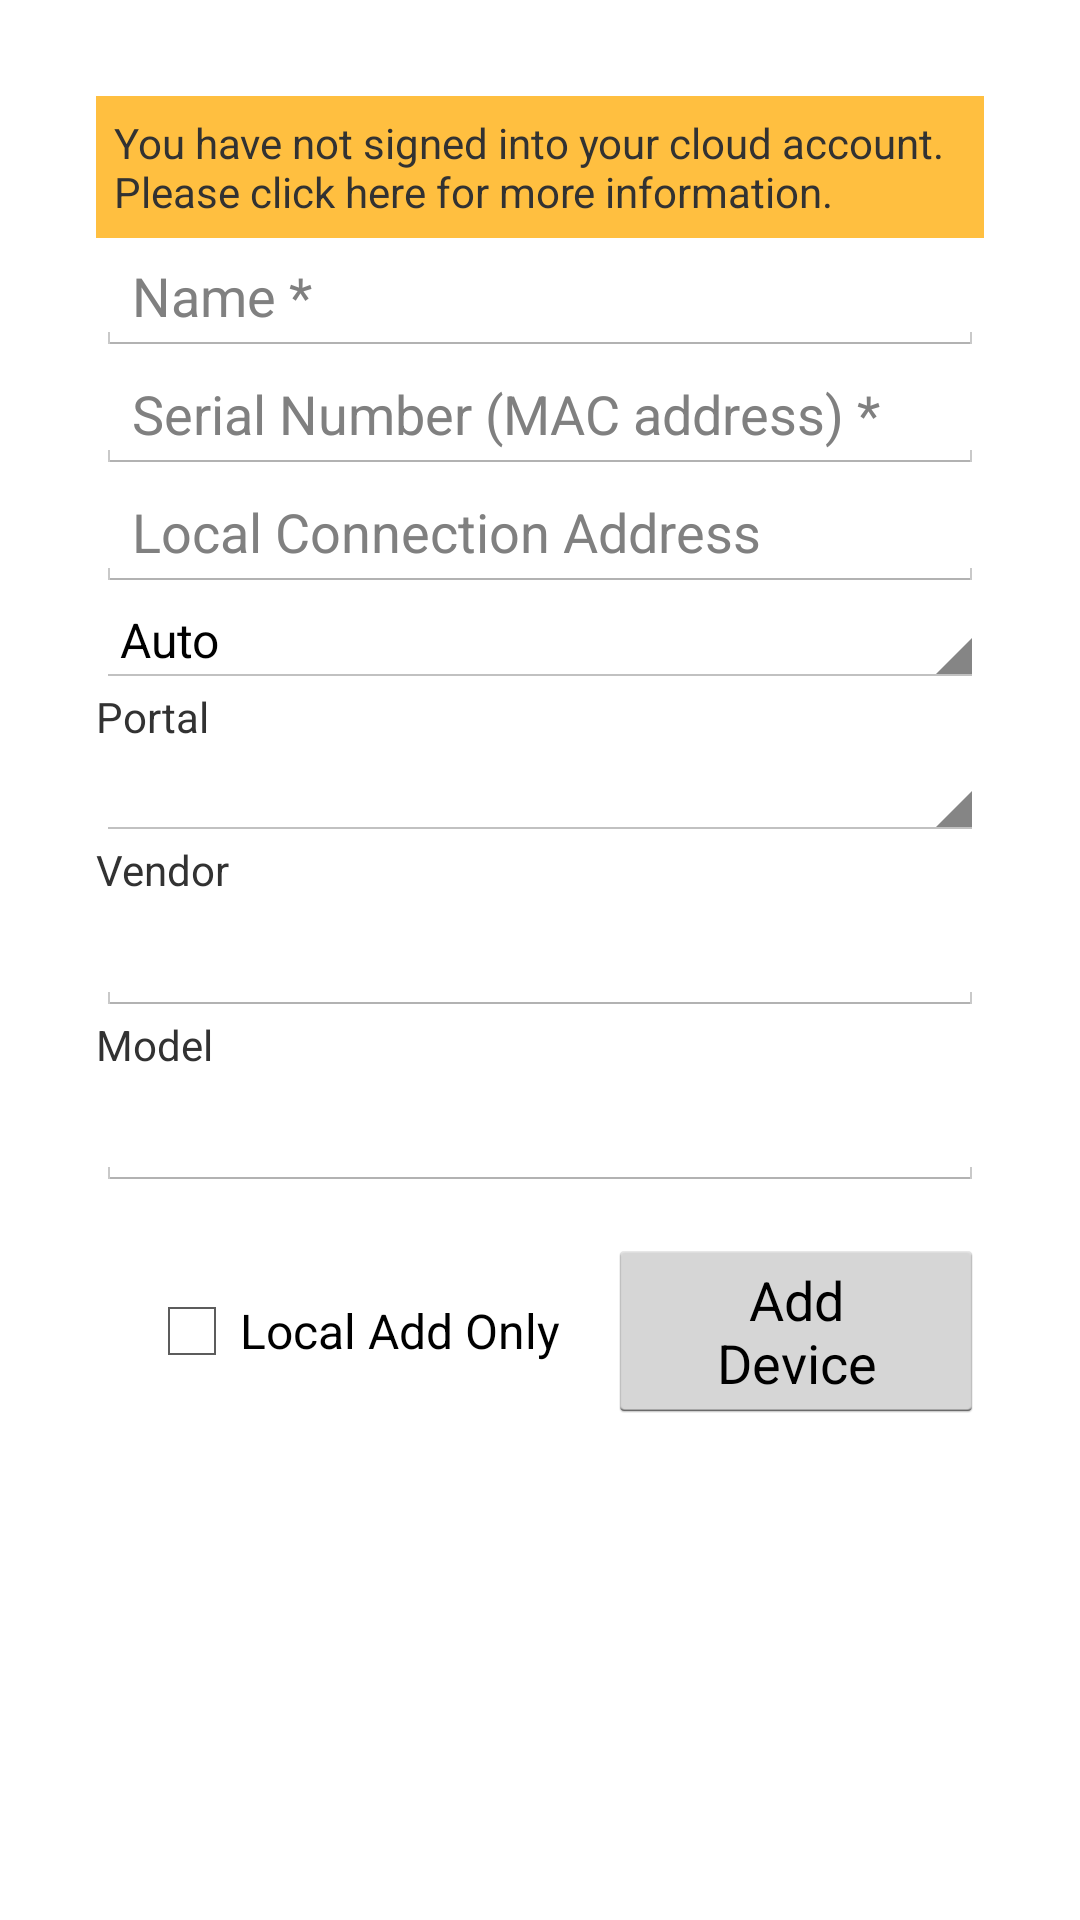

Reconstruct the res/layout file that produces this screen, plus the resources it refers to.
<!-- AndroidManifest.xml: application theme CustomActionBarTheme -->
<!-- res/layout/activity_add_device.xml -->
<android.support.v4.widget.DrawerLayout
    xmlns:android="http://schemas.android.com/apk/res/android"
    xmlns:tools="http://schemas.android.com/tools"
    android:id="@+id/drawer_layout"
    android:layout_width="match_parent"
    android:layout_height="match_parent"
    tools:context="com.exosite.demo.AddDeviceActivity"
    tools:ignore="MergeRootFrame" >

	<FrameLayout
	    android:id="@+id/container"
	    android:layout_width="match_parent"
	    android:layout_height="match_parent"
	    android:paddingLeft="@dimen/activity_horizontal_margin"
	    android:paddingRight="@dimen/activity_horizontal_margin"
	    android:paddingTop="@dimen/activity_vertical_margin"
	    android:paddingBottom="@dimen/activity_vertical_margin" >
	    
	    <ScrollView
	        android:id="@+id/form"
	        android:layout_width="match_parent"
	        android:layout_height="match_parent">
	        
	        <LinearLayout
	            android:id="@+id/waring_LinearLayout"
	            android:layout_width="match_parent"
	            android:layout_height="wrap_content"
	            android:layout_margin="16dp"
	            android:orientation="vertical">
	            
	            <include
	                android:layout_width="match_parent"
	                android:layout_height="wrap_content"
	                layout="@layout/warning_not_signed_in" />
		        
		        <include
			        android:layout_width="match_parent"
			        android:layout_height="wrap_content"
			        layout="@layout/edit_component_editable" />
		        
		        <TextView
		            android:layout_width="wrap_content"
		            android:layout_height="wrap_content"
		            android:text="@string/device_portal" />
		        
		        <Spinner
		            android:id="@+id/device_portal"
		            android:layout_width="match_parent"
		            android:layout_height="wrap_content" />
		
		        <TextView
		            android:layout_width="wrap_content"
		            android:layout_height="wrap_content"
		            android:text="@string/device_vendor" />
		        
		        <EditText
		            android:id="@+id/device_vendor"
		            android:singleLine="true"
		            android:maxLines="1"
		            android:layout_width="match_parent"
		            android:layout_height="wrap_content"
		            android:inputType="text"/>
		
		        <TextView
		            android:layout_width="wrap_content"
		            android:layout_height="wrap_content"
		            android:text="@string/device_model"/>
		        
		        <EditText
		            android:id="@+id/device_model"
		            android:singleLine="true"
		            android:maxLines="1"
		            android:layout_width="match_parent"
		            android:layout_height="wrap_content"
		            android:inputType="text" />
	
		        <LinearLayout
		            android:layout_width="wrap_content"
		            android:layout_height="wrap_content"
		            android:layout_gravity="center_horizontal"
		            android:layout_marginTop="16dp" >
	
		            <CheckBox
		                android:id="@+id/ada_cbx_local_add_only"
		                android:layout_width="wrap_content"
		                android:layout_height="match_parent"
		                android:layout_margin="@dimen/ddf_divider_margin"
		                android:text="Local Add Only" />
	
		            <Button
		                android:id="@+id/ada_btn_add_device"
		                android:layout_width="wrap_content"
		                android:layout_height="wrap_content"
		                android:paddingLeft="32dp"
		                android:paddingRight="32dp"
		                android:text="@string/action_add_device" />
	
		        </LinearLayout>
	        </LinearLayout>
	    </ScrollView>
	
	    
	    <LinearLayout android:id="@+id/status"
	                  android:visibility="gone"
	                  android:layout_width="wrap_content"
	                  android:layout_height="wrap_content"
	                  android:layout_gravity="center"
	                  android:gravity="center_horizontal"
	                  android:orientation="vertical">
	        <ProgressBar style="?android:attr/progressBarStyleLarge"
	                     android:layout_width="wrap_content"
	                     android:layout_height="wrap_content"
	                     android:layout_marginBottom="8dp"/>
	        <TextView
	            android:id="@+id/add_device_status_message"
	            android:textAppearance="?android:attr/textAppearanceMedium"
	            android:fontFamily="sans-serif-light"
	            android:layout_width="wrap_content"
	            android:layout_height="wrap_content"
	            android:layout_marginBottom="16dp"
	            android:text="@string/add_device_progress_adding_device" />
	    </LinearLayout>
	</FrameLayout>
	
	<ListView
	    android:id="@+id/left_drawer"
	    android:layout_width="@dimen/drawer_width"
	    android:layout_height="match_parent"
	    android:layout_gravity="start"
	    android:choiceMode="singleChoice"
	    android:divider="@color/TI_COLOR_GRAY"
	    android:background="@color/holo_light_background_color"
	    android:dividerHeight="1dp" />

</android.support.v4.widget.DrawerLayout>
<!-- res/layout/warning_not_signed_in.xml (included above) -->
<RelativeLayout xmlns:android="http://schemas.android.com/apk/res/android"
    android:layout_width="fill_parent"
    android:layout_height="fill_parent"
    android:background="@color/orange_warning_background" >

    <TextView
        android:id="@+id/warning_message_not_signed_in"
        android:layout_width="wrap_content"
        android:layout_height="wrap_content"
        android:layout_alignParentLeft="true"
        android:layout_alignParentTop="true"
        android:layout_margin="6dp"
        android:text="You have not signed into your cloud account. Please click here for more information." />

</RelativeLayout>
<!-- res/layout/edit_component_editable.xml (included above) -->
<?xml version="1.0" encoding="utf-8"?>

<merge xmlns:android="http://schemas.android.com/apk/res/android"
    xmlns:tools="http://schemas.android.com/tools" >

    <EditText
        android:id="@+id/edittext_device_name"
        android:layout_width="match_parent"
        android:layout_height="wrap_content"
        android:hint="@string/device_name"
        android:inputType="text"
        android:maxLength="@integer/length_max_name"
        android:maxLines="1"
        android:singleLine="true" />

    <EditText
        android:id="@+id/edittext_device_serial_number"
        android:layout_width="match_parent"
        android:layout_height="wrap_content"
        android:digits="ABCDEF1234567890"
         android:maxLength="12"
        android:hint="@string/device_serial_number"
        android:inputType="textCapCharacters|textVisiblePassword"
        android:maxLines="1"
        android:singleLine="true" />

    <EditText
        android:id="@+id/edittext_manual_local_address"
        android:layout_width="match_parent"
        android:layout_height="wrap_content"
        android:digits="1234567890."
        android:ems="10"
        android:hint="@string/hint_device_local_addr"
        android:inputType="numberDecimal" />
    
    <Spinner
        android:id="@+id/spinner_dialog_edit_connpref"
        android:layout_width="match_parent"
        android:layout_height="wrap_content"
        android:entries="@array/connection_preference"
        android:prompt="@string/connet_pref_text">
        <requestFocus />
    </Spinner>

</merge>
<!-- resources referenced by this layout -->
<resources>
  <string-array name="connection_preference">
          <item>Auto</item>
          <item>Cloud Connection Only</item>
          <item>Local Connection Only</item>
      </string-array>
  <color name="TI_COLOR_GRAY">#AAAAAA</color>
  <color name="holo_light_background_color">#fff3f3f3</color>
  <color name="orange_warning_background">#FFBF40</color>
  <dimen name="activity_horizontal_margin">16dp</dimen>
  <dimen name="activity_vertical_margin">16dp</dimen>
  <dimen name="ddf_divider_margin">16dp</dimen>
  <dimen name="drawer_width">240dp</dimen>
  <integer name="length_max_name">20</integer>
  <string name="action_add_device">Add Device</string>
  <string name="add_device_progress_adding_device">Adding device …</string>
  <string name="connet_pref_text">Connection Preference</string>
  <string name="device_model">Model</string>
  <string name="device_name">Name *</string>
  <string name="device_portal">Portal</string>
  <string name="device_serial_number">Serial Number (MAC address) *</string>
  <string name="device_vendor">Vendor</string>
  <string name="hint_device_local_addr">Local Connection Address</string>
  <style name="CustomActionBarTheme" parent="@android:style/Theme.Holo.Light">
          <item name="android:actionBarStyle">@style/MyActionBar</item>
      </style>
  <style name="MyActionBar" parent="@android:style/Widget.Holo.ActionBar">
          <item name="android:background">@color/TI_COLOR_RED</item>
          <item name="android:titleTextStyle">@style/MyActionBar.TitleText</item>
          <item name="android:actionMenuTextAppearance">@style/MyActionBar.PopupMenu</item>
      </style>
  <color name="TI_COLOR_RED">#CC0000</color>
  <style name="MyActionBar.TitleText" parent="@android:style/TextAppearance.Holo.Widget.ActionBar.Title">
          <item name="android:textColor">@color/TI_COLOR_WHITE</item>
      </style>
  <style name="MyActionBar.PopupMenu" parent="android:Widget.Holo.Light.PopupWindow">
          <item name="android:background">@color/TI_COLOR_RED</item>
      </style>
  <color name="TI_COLOR_WHITE">#FFFFFF</color>
</resources>
